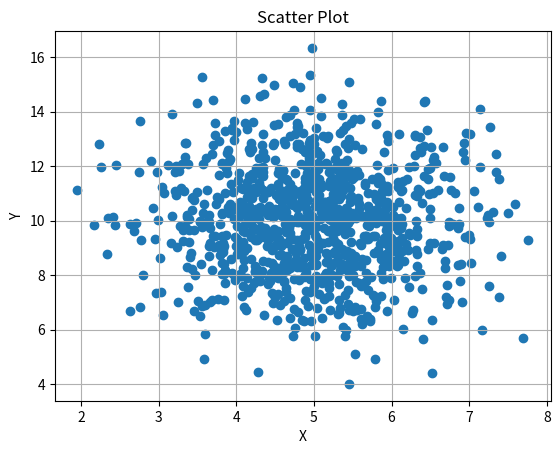

Write the Python code that produced this figure.
# Numpy, Pandas and Matplotlib

import numpy as np
import pandas as pd
import matplotlib.pyplot as plt

# Step 1: Generate data
np.random.seed(0)
x = np.random.normal(5.0, 1.0, 1000)
y = np.random.normal(10.0, 2.0, 1000)

# Step 2: Create a DataFrame
data = pd.DataFrame({'x': x, 'y': y})

# Step 3: Create a scatter plot
plt.scatter(data['x'], data['y'])
plt.xlabel('X')
plt.ylabel('Y')
plt.title('Scatter Plot')
plt.grid(True)

# Step 4: Show the plot
plt.show()

